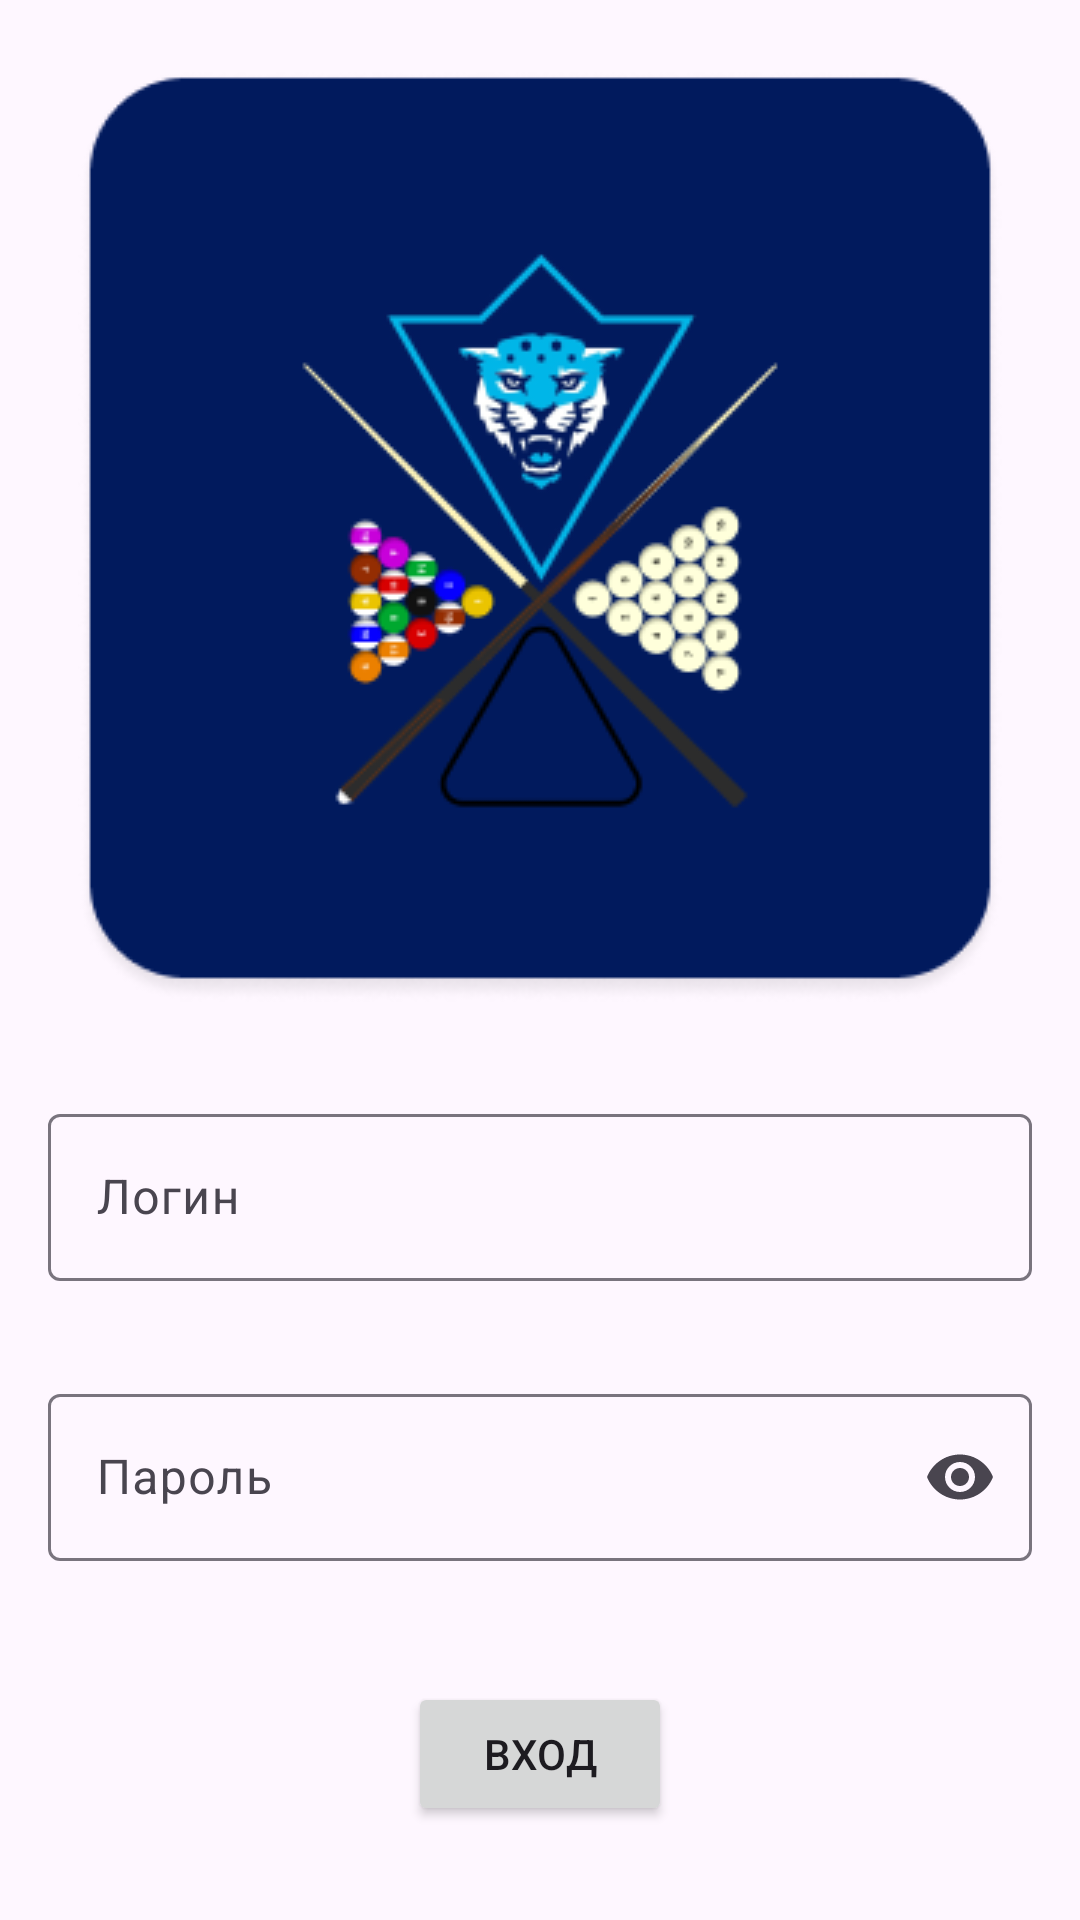

Write the Android layout XML for this screen, with the resource values it uses.
<!-- AndroidManifest.xml: application theme Theme.ScreensExample -->
<!-- res/layout/fragment_first.xml -->
<?xml version="1.0" encoding="utf-8"?>
<LinearLayout xmlns:android="http://schemas.android.com/apk/res/android"
    xmlns:app="http://schemas.android.com/apk/res-auto"
    xmlns:tools="http://schemas.android.com/tools"
    android:layout_width="match_parent"
    android:layout_height="match_parent"
    android:orientation="vertical"
    android:gravity="center_horizontal"
    android:paddingHorizontal="16dp"
    tools:context=".ui.fragments.FirstFragment">

    <ImageView
        android:layout_width="wrap_content"
        android:layout_height="wrap_content"
        android:src="@drawable/bg_icon"
        android:layout_marginTop="24dp"/>

    <com.google.android.material.textfield.TextInputLayout
        android:id="@+id/til_login"
        android:layout_width="match_parent"
        android:layout_height="wrap_content"
        android:layout_marginTop="32dp"
        app:errorEnabled="true">

        <com.google.android.material.textfield.TextInputEditText
            android:id="@+id/et_login"
            android:layout_width="match_parent"
            android:layout_height="wrap_content"
            android:hint="Логин" />
    </com.google.android.material.textfield.TextInputLayout>

    <com.google.android.material.textfield.TextInputLayout
        android:id="@+id/til_password"
        android:layout_width="match_parent"
        android:layout_height="wrap_content"
        android:layout_marginTop="12dp"
        app:endIconMode="password_toggle"
        app:errorEnabled="true">

        <com.google.android.material.textfield.TextInputEditText
            android:id="@+id/et_password"
            android:layout_width="match_parent"
            android:layout_height="wrap_content"
            android:hint="Пароль"
            android:inputType="textPassword"/>
    </com.google.android.material.textfield.TextInputLayout>

    <Button
        android:id="@+id/btn_enter"
        android:layout_width="wrap_content"
        android:layout_height="wrap_content"
        android:layout_marginTop="20dp"
        android:text="Вход"/>

    <Button
        style="@style/Widget.Material3.Button.TextButton"
        android:id="@+id/btn_registration"
        android:layout_width="wrap_content"
        android:layout_height="wrap_content"
        android:layout_marginTop="32dp"
        android:text="Зарегистрироваться"/>

    <TextView
        android:id="@+id/tv_text"
        android:layout_width="wrap_content"
        android:layout_height="wrap_content"/>


</LinearLayout>
<!-- resources referenced by this layout -->
<resources>
  <!-- drawable bg_icon: png bitmap (drawable, 37873 bytes) -->
  <style name="Theme.ScreensExample" parent="Base.Theme.ScreensExample" />
  <style name="Base.Theme.ScreensExample" parent="Theme.Material3.DayNight.NoActionBar">
          
          
      </style>
</resources>
